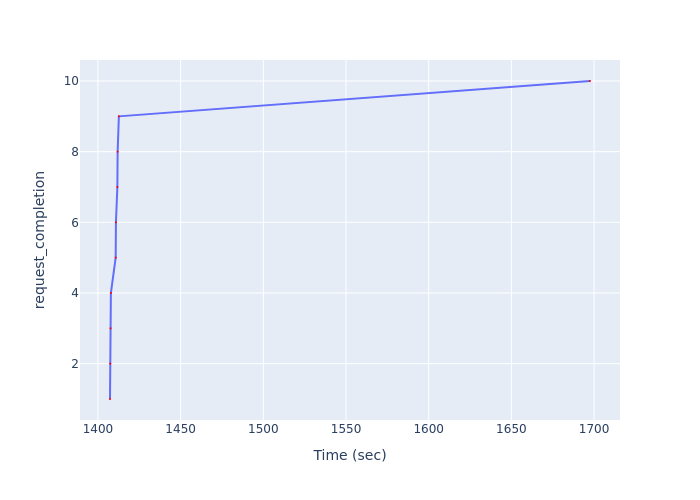

The file beside this chart, header and first rows:
Time (sec), request_completion
1407, 1
1407, 2
1408, 3
1408, 4
1411, 5
1411, 6
1412, 7
1412, 8
1413, 9
1698, 10
